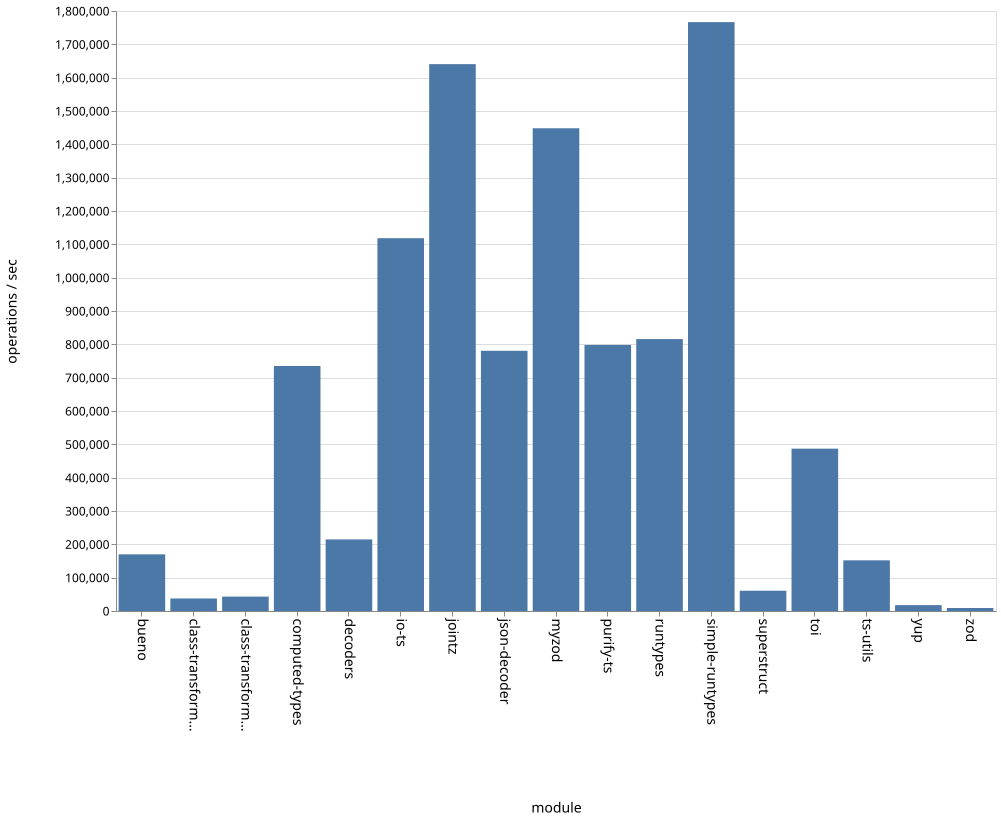

The data file committed next to this chart (first rows):
name, ops
bueno, 170030
class-transformer-validator-async, 37637
class-transformer-validator-sync, 43285
computed-types, 735014
decoders, 214835
io-ts, 1118461
jointz, 1640639
json-decoder, 780634
myzod, 1448269
purify-ts, 798156
runtypes, 815843
simple-runtypes, 1766572
superstruct, 60872
toi, 486988
ts-utils, 151940
yup, 17594
zod, 8943
